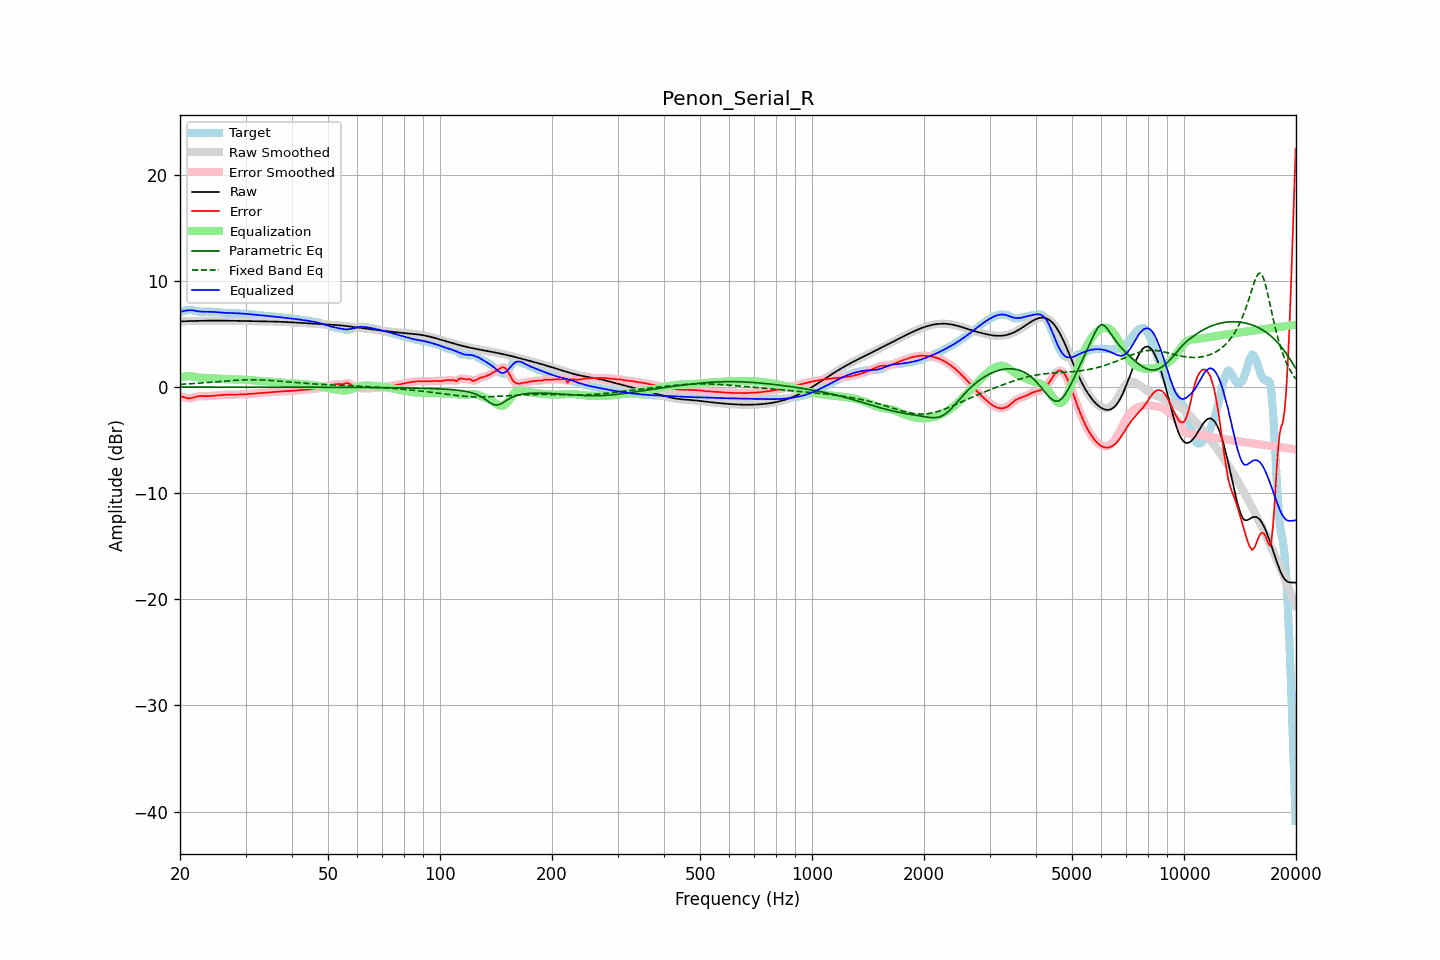

The data file committed next to this chart (first rows):
frequency, raw, error, smoothed, error_smoothed, equalization, parametric_eq, fixed_band_eq, equalized_raw, equalized_smoothed, target
20.00, 6.19, -0.87, 6.19, -0.86, 0.88, -0.00, 0.25, 7.07, 7.07, 7.06
20.20, 6.19, -0.90, 6.19, -0.91, 0.92, -0.00, 0.26, 7.12, 7.12, 7.09
20.40, 6.20, -0.94, 6.20, -0.95, 0.96, -0.00, 0.27, 7.15, 7.15, 7.14
20.61, 6.20, -0.99, 6.20, -0.99, 0.99, -0.00, 0.28, 7.19, 7.19, 7.19
20.81, 6.20, -1.03, 6.20, -1.03, 1.01, -0.00, 0.29, 7.21, 7.21, 7.24
21.02, 6.21, -1.06, 6.21, -1.06, 1.02, -0.00, 0.30, 7.22, 7.22, 7.27
21.23, 6.21, -1.07, 6.21, -1.06, 1.02, -0.00, 0.30, 7.23, 7.23, 7.28
21.44, 6.21, -1.05, 6.21, -1.04, 1.02, -0.00, 0.31, 7.23, 7.23, 7.26
21.66, 6.22, -1.00, 6.22, -1.01, 1.00, -0.00, 0.32, 7.22, 7.22, 7.22
21.87, 6.22, -0.96, 6.22, -0.96, 0.97, -0.00, 0.33, 7.19, 7.19, 7.18
22.09, 6.23, -0.92, 6.23, -0.92, 0.94, -0.00, 0.34, 7.17, 7.17, 7.15
22.31, 6.23, -0.88, 6.23, -0.88, 0.91, -0.00, 0.35, 7.14, 7.14, 7.11
22.54, 6.24, -0.86, 6.24, -0.86, 0.88, -0.00, 0.36, 7.12, 7.12, 7.10
22.76, 6.24, -0.85, 6.24, -0.85, 0.87, -0.00, 0.38, 7.11, 7.11, 7.09
22.99, 6.24, -0.85, 6.24, -0.85, 0.86, -0.00, 0.39, 7.10, 7.10, 7.10
23.22, 6.25, -0.86, 6.25, -0.86, 0.85, -0.00, 0.40, 7.10, 7.10, 7.11
23.45, 6.25, -0.86, 6.25, -0.86, 0.85, -0.00, 0.41, 7.10, 7.10, 7.11
23.69, 6.25, -0.86, 6.25, -0.86, 0.85, -0.01, 0.42, 7.10, 7.10, 7.11
23.92, 6.25, -0.85, 6.25, -0.85, 0.85, -0.01, 0.43, 7.10, 7.10, 7.11
24.16, 6.25, -0.84, 6.25, -0.84, 0.84, -0.01, 0.45, 7.09, 7.09, 7.10
24.40, 6.26, -0.83, 6.26, -0.83, 0.83, -0.01, 0.46, 7.09, 7.09, 7.08
24.65, 6.26, -0.82, 6.26, -0.82, 0.82, -0.01, 0.47, 7.08, 7.08, 7.07
24.89, 6.26, -0.81, 6.26, -0.81, 0.81, -0.01, 0.48, 7.06, 7.06, 7.06
25.14, 6.26, -0.79, 6.26, -0.79, 0.79, -0.01, 0.50, 7.05, 7.05, 7.05
25.39, 6.26, -0.78, 6.26, -0.78, 0.78, -0.01, 0.51, 7.04, 7.03, 7.04
25.65, 6.25, -0.77, 6.25, -0.77, 0.77, -0.01, 0.52, 7.02, 7.02, 7.02
25.91, 6.25, -0.76, 6.25, -0.76, 0.76, -0.01, 0.54, 7.01, 7.01, 7.01
26.16, 6.25, -0.74, 6.25, -0.74, 0.75, -0.01, 0.55, 7.00, 7.00, 6.99
26.43, 6.25, -0.73, 6.25, -0.73, 0.74, -0.01, 0.56, 6.99, 6.99, 6.98
26.69, 6.25, -0.73, 6.25, -0.73, 0.73, -0.01, 0.57, 6.98, 6.98, 6.98
26.96, 6.25, -0.73, 6.25, -0.73, 0.73, -0.01, 0.59, 6.98, 6.98, 6.97
27.23, 6.24, -0.73, 6.24, -0.73, 0.73, -0.01, 0.60, 6.97, 6.97, 6.97
27.50, 6.24, -0.73, 6.24, -0.73, 0.72, -0.01, 0.61, 6.97, 6.97, 6.97
27.77, 6.24, -0.73, 6.24, -0.73, 0.72, -0.01, 0.62, 6.96, 6.96, 6.97
28.05, 6.24, -0.72, 6.24, -0.72, 0.72, -0.01, 0.63, 6.96, 6.96, 6.96
28.33, 6.24, -0.71, 6.23, -0.72, 0.72, -0.01, 0.64, 6.95, 6.95, 6.95
28.62, 6.23, -0.71, 6.23, -0.71, 0.71, -0.01, 0.65, 6.94, 6.94, 6.94
28.90, 6.23, -0.70, 6.23, -0.70, 0.71, -0.01, 0.66, 6.94, 6.94, 6.93
29.19, 6.23, -0.70, 6.23, -0.70, 0.70, -0.01, 0.66, 6.93, 6.93, 6.92
29.48, 6.22, -0.69, 6.22, -0.69, 0.69, -0.01, 0.67, 6.92, 6.92, 6.92
29.78, 6.22, -0.69, 6.22, -0.69, 0.68, -0.01, 0.68, 6.91, 6.91, 6.91
30.08, 6.22, -0.68, 6.22, -0.68, 0.67, -0.01, 0.68, 6.89, 6.89, 6.90
30.38, 6.22, -0.67, 6.22, -0.67, 0.66, -0.01, 0.68, 6.88, 6.88, 6.88
30.68, 6.21, -0.65, 6.21, -0.65, 0.65, -0.01, 0.69, 6.87, 6.87, 6.87
30.99, 6.21, -0.64, 6.21, -0.64, 0.64, -0.01, 0.69, 6.85, 6.85, 6.85
31.30, 6.21, -0.63, 6.21, -0.63, 0.63, -0.01, 0.69, 6.84, 6.84, 6.84
31.61, 6.21, -0.62, 6.21, -0.62, 0.62, -0.01, 0.69, 6.82, 6.82, 6.82
31.93, 6.20, -0.61, 6.20, -0.61, 0.60, -0.01, 0.68, 6.81, 6.81, 6.81
32.24, 6.20, -0.59, 6.20, -0.59, 0.59, -0.01, 0.68, 6.79, 6.79, 6.80
32.57, 6.20, -0.58, 6.20, -0.58, 0.58, -0.01, 0.68, 6.78, 6.78, 6.78
32.89, 6.20, -0.56, 6.20, -0.56, 0.56, -0.01, 0.67, 6.76, 6.76, 6.76
33.22, 6.19, -0.55, 6.19, -0.55, 0.55, -0.01, 0.67, 6.74, 6.74, 6.74
33.55, 6.19, -0.53, 6.19, -0.53, 0.54, -0.01, 0.66, 6.73, 6.73, 6.72
33.89, 6.19, -0.52, 6.19, -0.52, 0.53, -0.01, 0.65, 6.71, 6.71, 6.71
34.23, 6.18, -0.51, 6.18, -0.51, 0.51, -0.01, 0.64, 6.70, 6.70, 6.70
34.57, 6.18, -0.51, 6.18, -0.51, 0.50, -0.01, 0.63, 6.68, 6.68, 6.69
34.92, 6.18, -0.50, 6.18, -0.50, 0.49, -0.01, 0.62, 6.67, 6.67, 6.67
35.27, 6.17, -0.49, 6.17, -0.49, 0.48, -0.01, 0.61, 6.66, 6.66, 6.66
35.62, 6.17, -0.47, 6.17, -0.47, 0.47, -0.01, 0.60, 6.64, 6.64, 6.64
35.97, 6.16, -0.46, 6.16, -0.46, 0.46, -0.01, 0.59, 6.63, 6.63, 6.62
... 635 more rows
